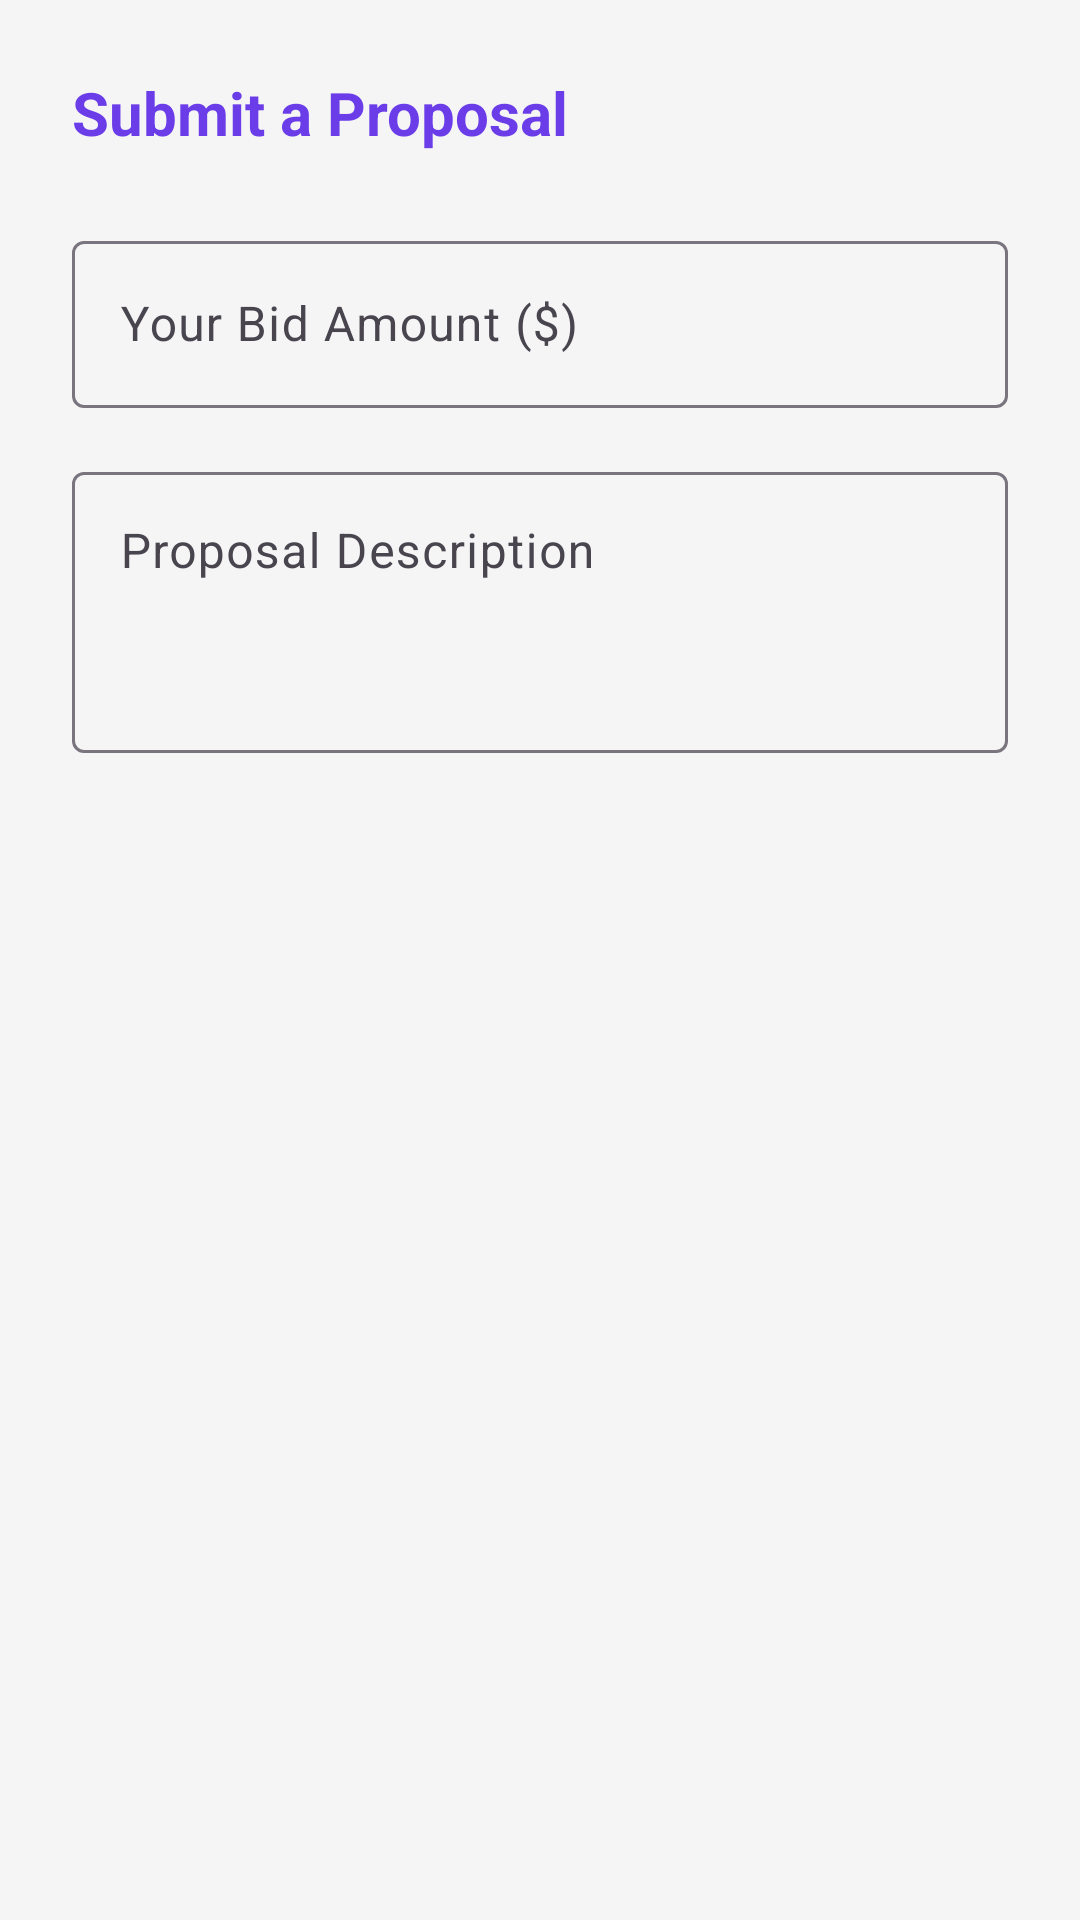

Produce the Android XML layout that renders to this screen, including the resource entries it uses.
<!-- AndroidManifest.xml: application theme Theme.DUETGig -->
<!-- res/layout/dialog_add_bid.xml -->
<?xml version="1.0" encoding="utf-8"?>
<LinearLayout xmlns:android="http://schemas.android.com/apk/res/android"
    android:layout_width="match_parent"
    android:layout_height="wrap_content"
    android:orientation="vertical"
    android:padding="24dp">

    <TextView
        android:layout_width="wrap_content"
        android:layout_height="wrap_content"
        android:text="Submit a Proposal"
        android:textSize="20sp"
        android:textStyle="bold"
        android:textColor="@color/primary" />

    <com.google.android.material.textfield.TextInputLayout
        style="@style/Widget.Material3.TextInputLayout.OutlinedBox"
        android:layout_width="match_parent"
        android:layout_height="wrap_content"
        android:hint="Your Bid Amount ($)"
        android:layout_marginTop="24dp">

        <com.google.android.material.textfield.TextInputEditText
            android:id="@+id/etBidAmount"
            android:layout_width="match_parent"
            android:layout_height="wrap_content"
            android:inputType="numberDecimal" />
    </com.google.android.material.textfield.TextInputLayout>

    <com.google.android.material.textfield.TextInputLayout
        style="@style/Widget.Material3.TextInputLayout.OutlinedBox"
        android:layout_width="match_parent"
        android:layout_height="wrap_content"
        android:hint="Proposal Description"
        android:layout_marginTop="16dp">

        <com.google.android.material.textfield.TextInputEditText
            android:id="@+id/etBidProposal"
            android:layout_width="match_parent"
            android:layout_height="wrap_content"
            android:minLines="3"
            android:gravity="top"
            android:inputType="textMultiLine" />
    </com.google.android.material.textfield.TextInputLayout>

</LinearLayout>
<!-- resources referenced by this layout -->
<resources>
  <color name="primary">#6A3DE8</color>
  <style name="Theme.DUETGig" parent="Base.Theme.DUETGig" />
  <style name="Base.Theme.DUETGig" parent="Theme.Material3.DayNight.NoActionBar">
          
          <item name="colorPrimary">@color/primary</item>
          <item name="colorPrimaryDark">@color/primary_dark</item>
          <item name="colorSecondary">@color/primary_dark</item>
  
          
          <item name="android:windowBackground">@color/window_background</item>
          <item name="colorSurface">@color/surface_color</item>
  
          
          <item name="android:statusBarColor">@color/primary</item>
          <item name="android:windowLightStatusBar" tools:targetApi="m">false</item>
      </style>
  <color name="primary_dark">#4B2DB3</color>
  <color name="window_background">#F5F5F5</color>
  <color name="surface_color">#FFFFFF</color>
</resources>
